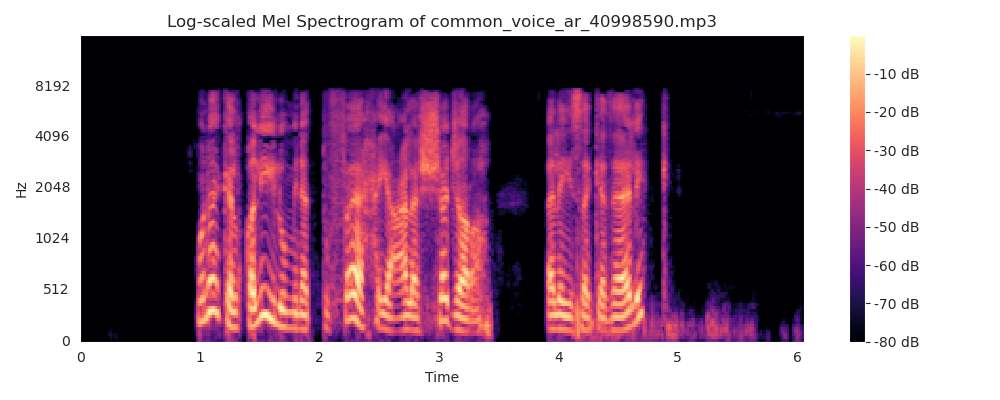

The data file committed next to this chart (first rows):
0, 1, 2, 3, 4, 5, 6, 7, 8, 9, 10, 11, 12
-649.3, 0.0, 0.0, 0.0, 0.0, 0.0, 0.0, 0.0, 0.0, 0.0, 0.0, 0.0, 0.0
-649.3, 0.0, 0.0, 0.0, 0.0, 0.0, 0.0, 0.0, 0.0, 0.0, 0.0, 0.0, 0.0
-649.3, 0.0, 0.0, 0.0, 0.0, 0.0, 0.0, 0.0, 0.0, 0.0, 0.0, 0.0, 0.0
-649.3, 0.0, 0.0, 0.0, 0.0, 0.0, 0.0, 0.0, 0.0, 0.0, 0.0, 0.0, 0.0
-649.3, 0.0, 0.0, 0.0, 0.0, 0.0, 0.0, 0.0, 0.0, 0.0, 0.0, 0.0, 0.0
-649.3, 0.0, 0.0, 0.0, 0.0, 0.0, 0.0, 0.0, 0.0, 0.0, 0.0, 0.0, 0.0
-649.3, 0.06226, 0.05909, 0.05392, 0.04693, 0.03835, 0.02847, 0.01764, 0.006207, -0.005434, -0.01689, -0.02778, -0.03773
-649.3, 0.0, 0.0, 0.0, 0.0, 0.0, 0.0, 0.0, 0.0, 0.0, 0.0, 0.0, 0.0
-649.3, 0.0, 0.0, 0.0, 0.0, 0.0, 0.0, 0.0, 0.0, 0.0, 0.0, 0.0, 0.0
-649.3, 0.0, 0.0, 0.0, 0.0, 0.0, 0.0, 0.0, 0.0, 0.0, 0.0, 0.0, 0.0
-649.3, 0.0, 0.0, 0.0, 0.0, 0.0, 0.0, 0.0, 0.0, 0.0, 0.0, 0.0, 0.0
-649.3, 0.0, 0.0, 0.0, 0.0, 0.0, 0.0, 0.0, 0.0, 0.0, 0.0, 0.0, 0.0
-649.3, 0.0, 0.0, 0.0, 0.0, 0.0, 0.0, 0.0, 0.0, 0.0, 0.0, 0.0, 0.0
-649.3, 0.0, 0.0, 0.0, 0.0, 0.0, 0.0, 0.0, 0.0, 0.0, 0.0, 0.0, 0.0
-649.3, 0.0, 0.0, 0.0, 0.0, 0.0, 0.0, 0.0, 0.0, 0.0, 0.0, 0.0, 0.0
-648.1, 1.716, 1.703, 1.682, 1.653, 1.616, 1.571, 1.518, 1.458, 1.391, 1.318, 1.238, 1.153
-646.7, 3.629, 3.604, 3.564, 3.507, 3.435, 3.348, 3.247, 3.132, 3.005, 2.865, 2.715, 2.555
-648.6, 1.001, 0.9966, 0.9897, 0.9801, 0.9678, 0.9528, 0.9353, 0.9151, 0.8925, 0.8675, 0.8402, 0.8106
-648.3, 1.473, 1.467, 1.458, 1.444, 1.427, 1.407, 1.382, 1.354, 1.323, 1.288, 1.25, 1.209
-648.1, 1.76, 1.756, 1.748, 1.737, 1.722, 1.705, 1.685, 1.662, 1.636, 1.607, 1.575, 1.541
-649.2, 0.1416, 0.1416, 0.1415, 0.1414, 0.1413, 0.1412, 0.1411, 0.1409, 0.1407, 0.1405, 0.1403, 0.1401
-649.3, 0.0, 0.0, 0.0, 0.0, 0.0, 0.0, 0.0, 0.0, 0.0, 0.0, 0.0, 0.0
-649.3, 0.0, 0.0, 0.0, 0.0, 0.0, 0.0, 0.0, 0.0, 0.0, 0.0, 0.0, 0.0
-649.3, 0.0, 0.0, 0.0, 0.0, 0.0, 0.0, 0.0, 0.0, 0.0, 0.0, 0.0, 0.0
-649.3, 0.0, 0.0, 0.0, 0.0, 0.0, 0.0, 0.0, 0.0, 0.0, 0.0, 0.0, 0.0
-649.3, 0.0, 0.0, 0.0, 0.0, 0.0, 0.0, 0.0, 0.0, 0.0, 0.0, 0.0, 0.0
-649.3, 0.0, 0.0, 0.0, 0.0, 0.0, 0.0, 0.0, 0.0, 0.0, 0.0, 0.0, 0.0
-649.3, 0.0, 0.0, 0.0, 0.0, 0.0, 0.0, 0.0, 0.0, 0.0, 0.0, 0.0, 0.0
-649.3, 0.0, 0.0, 0.0, 0.0, 0.0, 0.0, 0.0, 0.0, 0.0, 0.0, 0.0, 0.0
-649.3, 0.0, 0.0, 0.0, 0.0, 0.0, 0.0, 0.0, 0.0, 0.0, 0.0, 0.0, 0.0
-649.3, 0.0, 0.0, 0.0, 0.0, 0.0, 0.0, 0.0, 0.0, 0.0, 0.0, 0.0, 0.0
-649.3, 0.0, 0.0, 0.0, 0.0, 0.0, 0.0, 0.0, 0.0, 0.0, 0.0, 0.0, 0.0
-649.3, 0.0, 0.0, 0.0, 0.0, 0.0, 0.0, 0.0, 0.0, 0.0, 0.0, 0.0, 0.0
-649.3, 0.0, 0.0, 0.0, 0.0, 0.0, 0.0, 0.0, 0.0, 0.0, 0.0, 0.0, 0.0
-649.3, 0.0, 0.0, 0.0, 0.0, 0.0, 0.0, 0.0, 0.0, 0.0, 0.0, 0.0, 0.0
-649.3, 0.0, 0.0, 0.0, 0.0, 0.0, 0.0, 0.0, 0.0, 0.0, 0.0, 0.0, 0.0
-649.3, 0.0, 0.0, 0.0, 0.0, 0.0, 0.0, 0.0, 0.0, 0.0, 0.0, 0.0, 0.0
-649.3, 0.0, 0.0, 0.0, 0.0, 0.0, 0.0, 0.0, 0.0, 0.0, 0.0, 0.0, 0.0
-649.3, 0.0, 0.0, 0.0, 0.0, 0.0, 0.0, 0.0, 0.0, 0.0, 0.0, 0.0, 0.0
-649.3, 0.0, 0.0, 0.0, 0.0, 0.0, 0.0, 0.0, 0.0, 0.0, 0.0, 0.0, 0.0
-649.3, 0.0, 0.0, 0.0, 0.0, 0.0, 0.0, 0.0, 0.0, 0.0, 0.0, 0.0, 0.0
-649.3, 0.0, 0.0, 0.0, 0.0, 0.0, 0.0, 0.0, 0.0, 0.0, 0.0, 0.0, 0.0
-649.3, 0.0, 0.0, 0.0, 0.0, 0.0, 0.0, 0.0, 0.0, 0.0, 0.0, 0.0, 0.0
-649.3, 0.0, 0.0, 0.0, 0.0, 0.0, 0.0, 0.0, 0.0, 0.0, 0.0, 0.0, 0.0
-649.3, 0.0, 0.0, 0.0, 0.0, 0.0, 0.0, 0.0, 0.0, 0.0, 0.0, 0.0, 0.0
-649.3, 0.0, 0.0, 0.0, 0.0, 0.0, 0.0, 0.0, 0.0, 0.0, 0.0, 0.0, 0.0
-649.3, 0.0, 0.0, 0.0, 0.0, 0.0, 0.0, 0.0, 0.0, 0.0, 0.0, 0.0, 0.0
-649.3, 0.0, 0.0, 0.0, 0.0, 0.0, 0.0, 0.0, 0.0, 0.0, 0.0, 0.0, 0.0
-649.3, 0.0, 0.0, 0.0, 0.0, 0.0, 0.0, 0.0, 0.0, 0.0, 0.0, 0.0, 0.0
-649.3, 0.0, 0.0, 0.0, 0.0, 0.0, 0.0, 0.0, 0.0, 0.0, 0.0, 0.0, 0.0
-649.3, 0.03249, 0.02787, 0.02064, 0.01148, 0.001255, -0.009091, -0.01859, -0.02635, -0.03165, -0.03399, -0.03316, -0.02924
-649.3, 0.0, 0.0, 0.0, 0.0, 0.0, 0.0, 0.0, 0.0, 0.0, 0.0, 0.0, 0.0
-649.3, 0.0, 0.0, 0.0, 0.0, 0.0, 0.0, 0.0, 0.0, 0.0, 0.0, 0.0, 0.0
-649.3, 0.0, 0.0, 0.0, 0.0, 0.0, 0.0, 0.0, 0.0, 0.0, 0.0, 0.0, 0.0
-649.3, 0.0, 0.0, 0.0, 0.0, 0.0, 0.0, 0.0, 0.0, 0.0, 0.0, 0.0, 0.0
-649.2, 0.09783, 0.08156, 0.05642, 0.02514, -0.008876, -0.04193, -0.07041, -0.09124, -0.1021, -0.1019, -0.09064, -0.06948
-644.2, -1.717, -6.424, 4.71, 4.101, -6.513, -0.9373, 6.713, -2.23, -5.349, 4.601, 2.879, -5.638
-637.4, -3.47, -15.13, 9.521, 10.56, -13.19, -4.408, 13.72, -1.625, -11.3, 6.009, 6.948, -7.835
-641.7, -2.205, -9.614, 6.042, 6.69, -8.341, -2.773, 8.623, -1.046, -7.024, 3.781, 4.213, -4.858
-646.7, -1.142, -2.813, 3.065, 0.6801, -3.675, 1.546, 2.447, -3.174, -0.2084, 3.445, -1.853, -2.004
... 319 more rows
